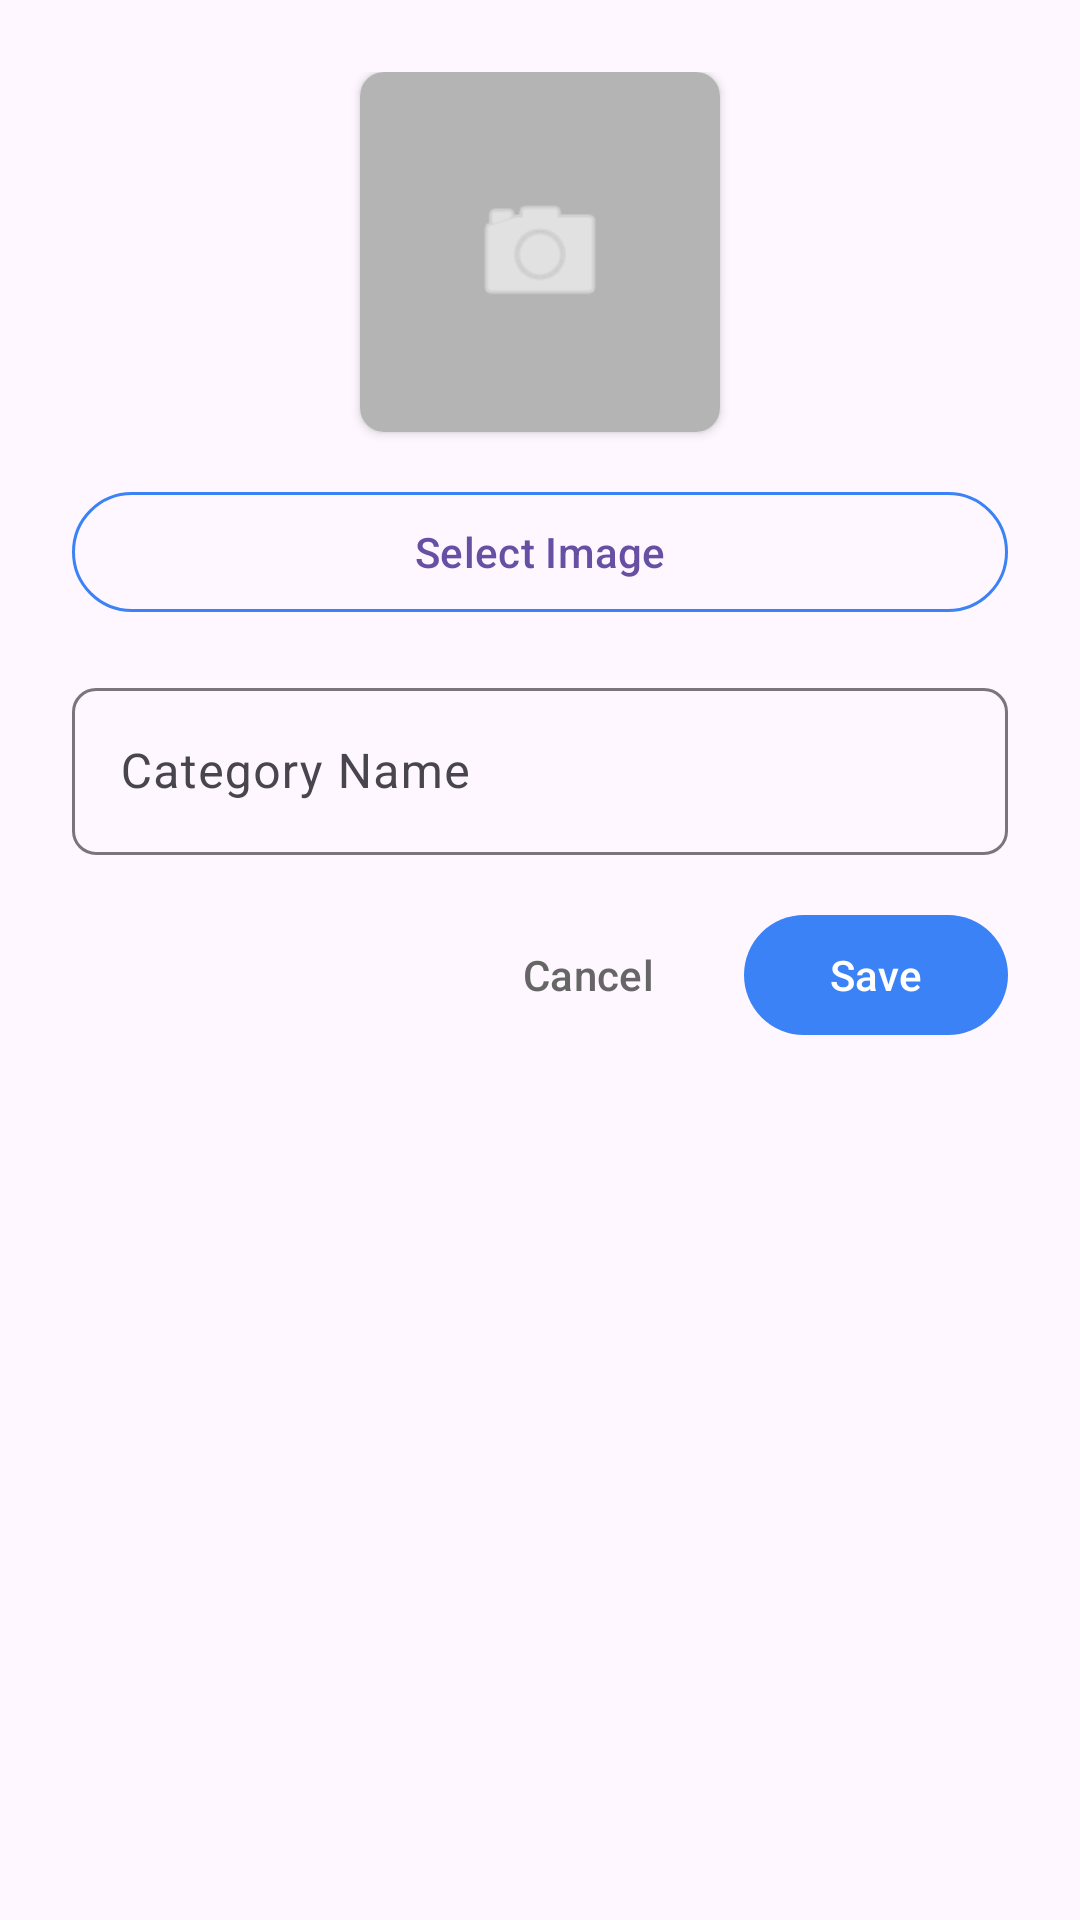

Android layout source for this screen:
<!-- AndroidManifest.xml: application theme Theme.PRM392_FinalProject -->
<!-- res/layout/dialog_edit_category.xml -->
<?xml version="1.0" encoding="utf-8"?>
<LinearLayout xmlns:android="http://schemas.android.com/apk/res/android"
    xmlns:app="http://schemas.android.com/apk/res-auto"
    android:layout_width="match_parent"
    android:layout_height="wrap_content"
    android:orientation="vertical"
    android:padding="24dp">

    
    <androidx.cardview.widget.CardView
        android:layout_width="120dp"
        android:layout_height="120dp"
        android:layout_gravity="center_horizontal"
        android:layout_marginBottom="16dp"
        app:cardCornerRadius="8dp"
        app:cardElevation="2dp">

        <ImageView
            android:id="@+id/ivCategoryPreview"
            android:layout_width="match_parent"
            android:layout_height="match_parent"
            android:scaleType="centerCrop"
            android:background="#F0F0F0"
            android:contentDescription="Category Image Preview" />

        <View
            android:layout_width="match_parent"
            android:layout_height="match_parent"
            android:background="#40000000" />

        <ImageView
            android:layout_width="48dp"
            android:layout_height="48dp"
            android:layout_gravity="center"
            android:src="@android:drawable/ic_menu_camera"
            android:tint="#FFFFFF"
            android:contentDescription="Upload Icon" />

    </androidx.cardview.widget.CardView>

    
    <com.google.android.material.button.MaterialButton
        android:id="@+id/btnSelectImage"
        android:layout_width="match_parent"
        android:layout_height="wrap_content"
        android:text="Select Image"
        android:textAllCaps="false"
        style="@style/Widget.Material3.Button.OutlinedButton"
        app:strokeColor="@color/primary"
        android:layout_marginBottom="16dp" />

    
    <com.google.android.material.textfield.TextInputLayout
        android:layout_width="match_parent"
        android:layout_height="wrap_content"
        android:hint="Category Name"
        app:boxBackgroundMode="outline"
        app:boxCornerRadiusTopStart="8dp"
        app:boxCornerRadiusTopEnd="8dp"
        app:boxCornerRadiusBottomStart="8dp"
        app:boxCornerRadiusBottomEnd="8dp"
        android:layout_marginBottom="16dp">

        <com.google.android.material.textfield.TextInputEditText
            android:id="@+id/etCategoryName"
            android:layout_width="match_parent"
            android:layout_height="wrap_content"
            android:inputType="text" />

    </com.google.android.material.textfield.TextInputLayout>

    
    <ProgressBar
        android:id="@+id/uploadProgress"
        style="?android:attr/progressBarStyleHorizontal"
        android:layout_width="match_parent"
        android:layout_height="4dp"
        android:visibility="gone"
        android:layout_marginBottom="16dp" />

    
    <LinearLayout
        android:layout_width="match_parent"
        android:layout_height="wrap_content"
        android:orientation="horizontal"
        android:gravity="end">

        <com.google.android.material.button.MaterialButton
            android:id="@+id/btnCancel"
            android:layout_width="wrap_content"
            android:layout_height="wrap_content"
            android:text="Cancel"
            android:textColor="#666666"
            style="@style/Widget.Material3.Button.TextButton"
            android:layout_marginEnd="8dp" />

        <com.google.android.material.button.MaterialButton
            android:id="@+id/btnSave"
            android:layout_width="wrap_content"
            android:layout_height="wrap_content"
            android:text="Save"
            app:backgroundTint="@color/primary" />

    </LinearLayout>

</LinearLayout>
<!-- resources referenced by this layout -->
<resources>
  <color name="primary">#3B82F6</color>
  <style name="Theme.PRM392_FinalProject" parent="Base.Theme.PRM392_FinalProject" />
  <style name="Base.Theme.PRM392_FinalProject" parent="Theme.Material3.DayNight.NoActionBar">
          
          
      </style>
</resources>
